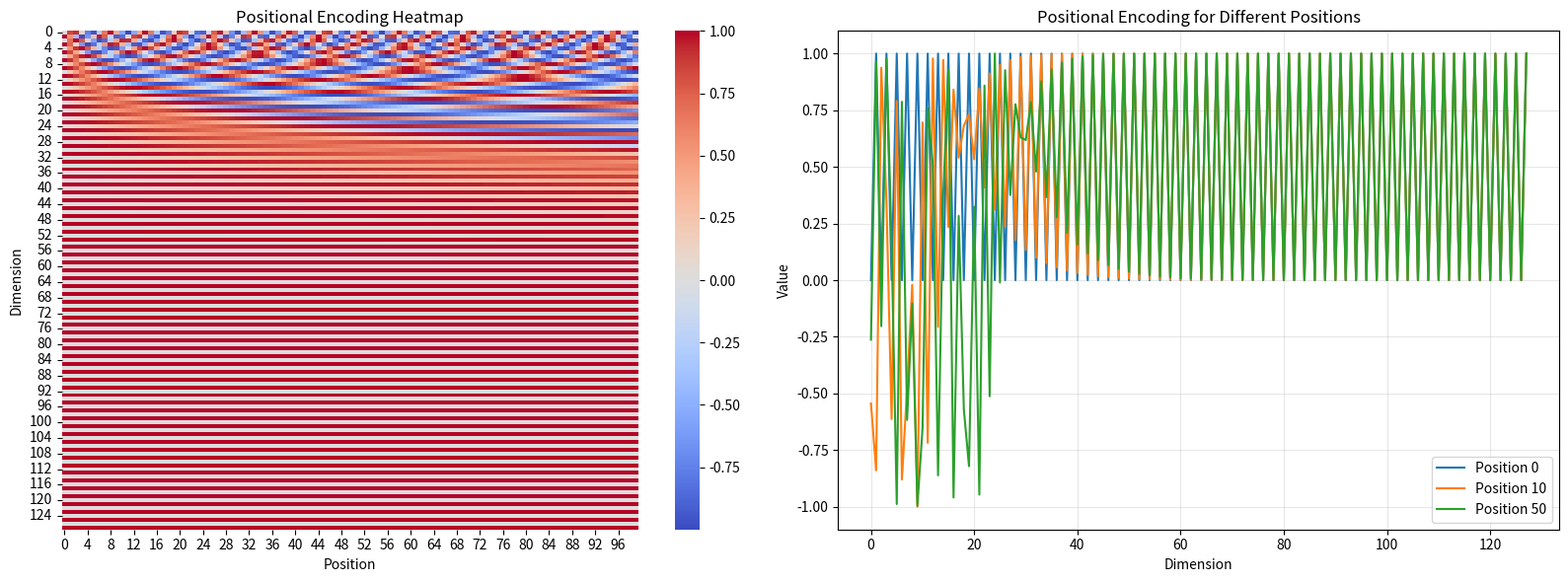
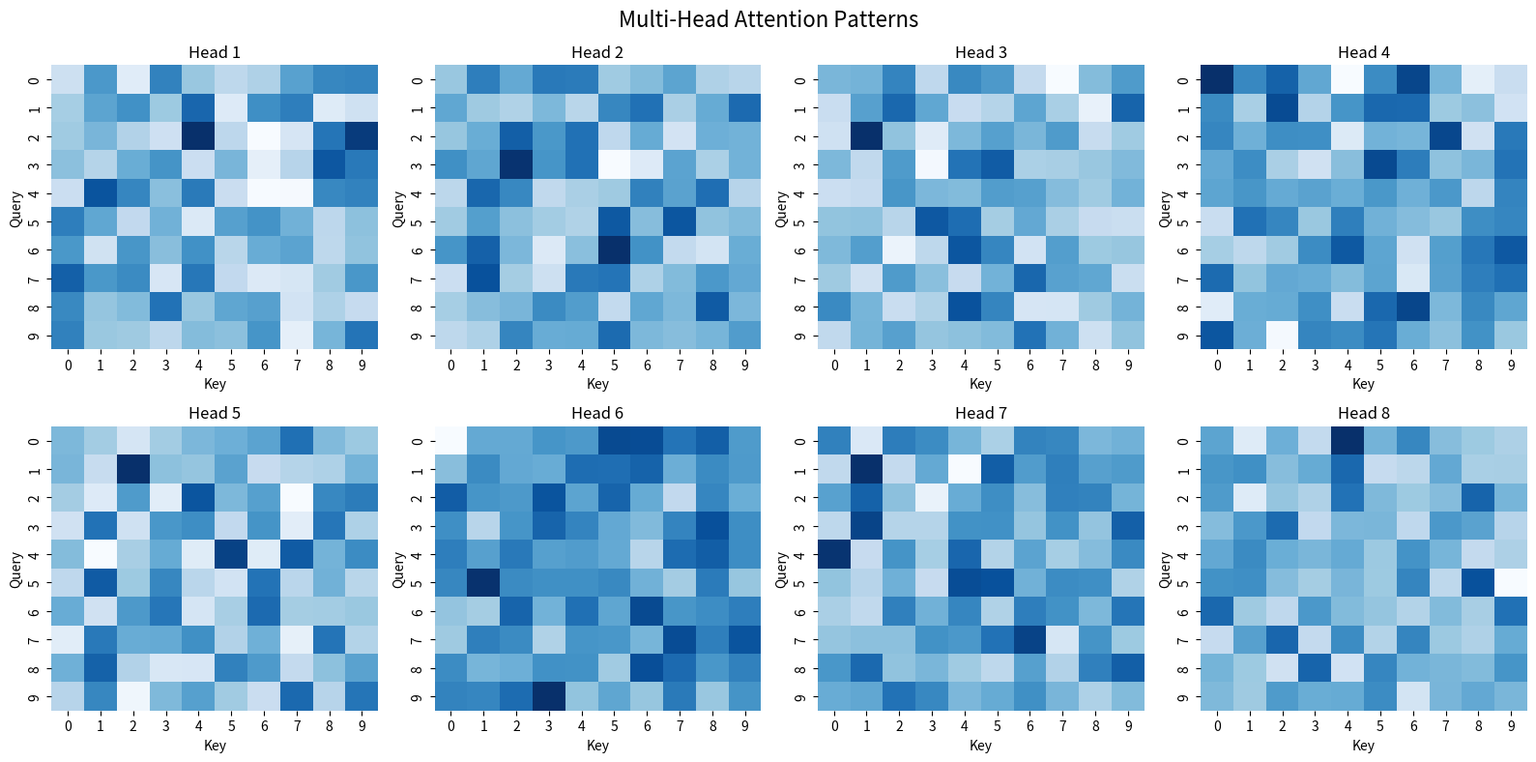
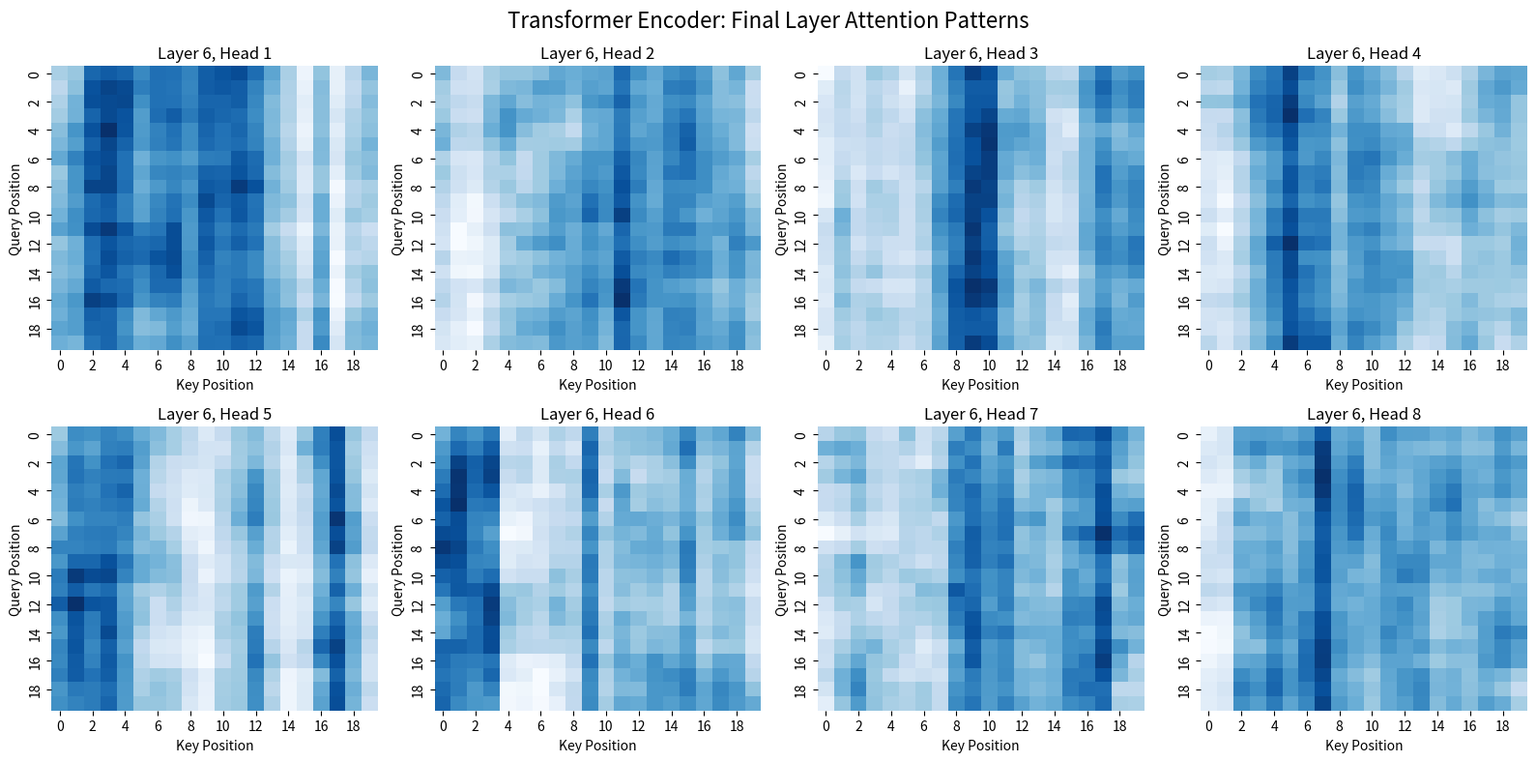

Source code (Python) for these figures, in order:
import numpy as np
import matplotlib.pyplot as plt
import seaborn as sns
import math

np.random.seed(42)

def positional_encoding(seq_len, d_model):
    """
    Generate positional encoding.
    
    Args:
        seq_len: sequence length
        d_model: model dimension
    
    Returns:
        PE: (seq_len, d_model) positional encodings
    """
    PE = np.zeros((seq_len, d_model))
    
    for pos in range(seq_len):
        for i in range(0, d_model, 2):
            # Compute frequency
            div_term = 10000 ** (2 * i / d_model)
            
            # Sin for even indices
            PE[pos, i] = np.sin(pos / div_term)
            
            # Cos for odd indices
            if i + 1 < d_model:
                PE[pos, i + 1] = np.cos(pos / div_term)
    
    return PE

# Generate and visualize
seq_len = 100
d_model = 128

PE = positional_encoding(seq_len, d_model)

print(f"Positional encoding shape: {PE.shape}\n")

# Visualize
fig, axes = plt.subplots(1, 2, figsize=(16, 6))

# Heatmap
sns.heatmap(PE.T, cmap='coolwarm', center=0, ax=axes[0])
axes[0].set_xlabel('Position')
axes[0].set_ylabel('Dimension')
axes[0].set_title('Positional Encoding Heatmap')

# Line plots for different positions
axes[1].plot(PE[0, :], label='Position 0')
axes[1].plot(PE[10, :], label='Position 10')
axes[1].plot(PE[50, :], label='Position 50')
axes[1].set_xlabel('Dimension')
axes[1].set_ylabel('Value')
axes[1].set_title('Positional Encoding for Different Positions')
axes[1].legend()
axes[1].grid(True, alpha=0.3)

plt.tight_layout()
plt.show()

# Show properties
print("Key properties:")
print(f"1. Unique encoding for each position")
print(f"2. Values in [-1, 1]")
print(f"3. PE[0][0:10] = {PE[0, :10]}")
print(f"4. PE[50][0:10] = {PE[50, :10]}")

def scaled_dot_product_attention(Q, K, V, mask=None):
    """
    Scaled dot-product attention.
    
    Args:
        Q: (batch, heads, seq_len_q, d_k)
        K: (batch, heads, seq_len_k, d_k)
        V: (batch, heads, seq_len_v, d_v)
        mask: optional mask
    
    Returns:
        output, attention_weights
    """
    d_k = Q.shape[-1]
    
    # Attention scores
    scores = np.matmul(Q, K.transpose(0, 1, 3, 2)) / np.sqrt(d_k)
    
    # Apply mask
    if mask is not None:
        scores = scores + mask * -1e9
    
    # Softmax
    exp_scores = np.exp(scores - np.max(scores, axis=-1, keepdims=True))
    attention_weights = exp_scores / np.sum(exp_scores, axis=-1, keepdims=True)
    
    # Apply to values
    output = np.matmul(attention_weights, V)
    
    return output, attention_weights

# Test
batch, heads, seq_len, d_k = 2, 8, 10, 64
Q = np.random.randn(batch, heads, seq_len, d_k)
K = np.random.randn(batch, heads, seq_len, d_k)
V = np.random.randn(batch, heads, seq_len, d_k)

output, attn = scaled_dot_product_attention(Q, K, V)
print(f"Attention output shape: {output.shape}")
print(f"Attention weights shape: {attn.shape}")

class MultiHeadAttention:
    """Multi-head attention from scratch."""
    
    def __init__(self, d_model, num_heads):
        assert d_model % num_heads == 0
        
        self.d_model = d_model
        self.num_heads = num_heads
        self.d_k = d_model // num_heads
        
        # Linear projections
        self.W_q = np.random.randn(d_model, d_model) * 0.01
        self.W_k = np.random.randn(d_model, d_model) * 0.01
        self.W_v = np.random.randn(d_model, d_model) * 0.01
        self.W_o = np.random.randn(d_model, d_model) * 0.01
    
    def split_heads(self, x, batch_size):
        """Split into multiple heads."""
        # (batch, seq_len, d_model) → (batch, seq_len, heads, d_k)
        x = x.reshape(batch_size, -1, self.num_heads, self.d_k)
        # → (batch, heads, seq_len, d_k)
        return x.transpose(0, 2, 1, 3)
    
    def forward(self, Q, K, V, mask=None):
        """
        Multi-head attention forward.
        
        Args:
            Q, K, V: (batch, seq_len, d_model)
            mask: optional mask
        
        Returns:
            output: (batch, seq_len, d_model)
            attention_weights: (batch, heads, seq_len, seq_len)
        """
        batch_size = Q.shape[0]
        
        # Linear projections
        Q = np.matmul(Q, self.W_q)
        K = np.matmul(K, self.W_k)
        V = np.matmul(V, self.W_v)
        
        # Split heads
        Q = self.split_heads(Q, batch_size)  # (batch, heads, seq_len, d_k)
        K = self.split_heads(K, batch_size)
        V = self.split_heads(V, batch_size)
        
        # Scaled dot-product attention
        output, attention_weights = scaled_dot_product_attention(Q, K, V, mask)
        
        # Concatenate heads
        output = output.transpose(0, 2, 1, 3)  # (batch, seq_len, heads, d_k)
        output = output.reshape(batch_size, -1, self.d_model)  # (batch, seq_len, d_model)
        
        # Final linear
        output = np.matmul(output, self.W_o)
        
        return output, attention_weights

# Test multi-head attention
print("\nTesting Multi-Head Attention\n")

d_model = 512
num_heads = 8
batch_size = 2
seq_len = 10

mha = MultiHeadAttention(d_model, num_heads)

X = np.random.randn(batch_size, seq_len, d_model)
output, attn_weights = mha.forward(X, X, X)

print(f"Input shape: {X.shape}")
print(f"Output shape: {output.shape}")
print(f"Attention weights shape: {attn_weights.shape}")
print(f"d_k per head: {mha.d_k}\n")

# Visualize attention patterns
fig, axes = plt.subplots(2, 4, figsize=(16, 8))
axes = axes.flatten()

for head in range(num_heads):
    sns.heatmap(attn_weights[0, head], cmap='Blues', cbar=False, ax=axes[head])
    axes[head].set_title(f'Head {head + 1}')
    axes[head].set_xlabel('Key')
    axes[head].set_ylabel('Query')

plt.suptitle('Multi-Head Attention Patterns', fontsize=16)
plt.tight_layout()
plt.show()

class FeedForward:
    """Position-wise feed-forward network."""
    
    def __init__(self, d_model, d_ff):
        self.d_model = d_model
        self.d_ff = d_ff
        
        self.W1 = np.random.randn(d_model, d_ff) * np.sqrt(2.0 / d_model)
        self.b1 = np.zeros(d_ff)
        self.W2 = np.random.randn(d_ff, d_model) * np.sqrt(2.0 / d_ff)
        self.b2 = np.zeros(d_model)
    
    def forward(self, x):
        """
        Forward pass.
        
        Args:
            x: (batch, seq_len, d_model)
        
        Returns:
            output: (batch, seq_len, d_model)
        """
        # First layer + ReLU
        hidden = np.maximum(0, np.matmul(x, self.W1) + self.b1)
        
        # Second layer
        output = np.matmul(hidden, self.W2) + self.b2
        
        return output

# Test FFN
ffn = FeedForward(d_model=512, d_ff=2048)

x = np.random.randn(2, 10, 512)
output = ffn.forward(x)

print(f"FFN input shape: {x.shape}")
print(f"FFN output shape: {output.shape}")
print(f"Parameters: W1={(512, 2048)}, W2={(2048, 512)}")
print(f"Total FFN params: {512*2048 + 2048 + 2048*512 + 512:,}")

class LayerNorm:
    """Layer normalization."""
    
    def __init__(self, d_model, eps=1e-6):
        self.d_model = d_model
        self.eps = eps
        
        self.gamma = np.ones(d_model)
        self.beta = np.zeros(d_model)
    
    def forward(self, x):
        """
        Args:
            x: (batch, seq_len, d_model)
        
        Returns:
            normalized: (batch, seq_len, d_model)
        """
        mean = np.mean(x, axis=-1, keepdims=True)
        std = np.std(x, axis=-1, keepdims=True)
        
        normalized = (x - mean) / (std + self.eps)
        
        # Scale and shift
        output = self.gamma * normalized + self.beta
        
        return output

# Test LayerNorm
ln = LayerNorm(d_model=512)

x = np.random.randn(2, 10, 512) * 10 + 50  # Large mean and variance
output = ln.forward(x)

print(f"\nLayer Normalization Test:")
print(f"Input mean: {np.mean(x):.2f}, std: {np.std(x):.2f}")
print(f"Output mean: {np.mean(output):.4f}, std: {np.std(output):.4f}")
print(f"✓ LayerNorm normalizes distribution!")

class TransformerEncoderLayer:
    """Single Transformer encoder layer."""
    
    def __init__(self, d_model, num_heads, d_ff, dropout=0.1):
        self.self_attn = MultiHeadAttention(d_model, num_heads)
        self.ffn = FeedForward(d_model, d_ff)
        self.norm1 = LayerNorm(d_model)
        self.norm2 = LayerNorm(d_model)
        self.dropout = dropout
    
    def forward(self, x, mask=None):
        """
        Encoder layer forward.
        
        Args:
            x: (batch, seq_len, d_model)
            mask: optional mask
        
        Returns:
            output: (batch, seq_len, d_model)
        """
        # Self-attention
        attn_output, attn_weights = self.self_attn.forward(x, x, x, mask)
        
        # Add & Norm
        x = self.norm1.forward(x + attn_output)
        
        # FFN
        ffn_output = self.ffn.forward(x)
        
        # Add & Norm
        output = self.norm2.forward(x + ffn_output)
        
        return output, attn_weights

# Test encoder layer
print("\nTesting Transformer Encoder Layer\n")

encoder_layer = TransformerEncoderLayer(d_model=512, num_heads=8, d_ff=2048)

x = np.random.randn(2, 10, 512)
output, attn = encoder_layer.forward(x)

print(f"Input shape: {x.shape}")
print(f"Output shape: {output.shape}")
print(f"Attention weights shape: {attn.shape}")

class TransformerEncoder:
    """Stack of N encoder layers."""
    
    def __init__(self, num_layers, d_model, num_heads, d_ff, dropout=0.1):
        self.num_layers = num_layers
        self.layers = [TransformerEncoderLayer(d_model, num_heads, d_ff, dropout) 
                      for _ in range(num_layers)]
        self.norm = LayerNorm(d_model)
    
    def forward(self, x, mask=None):
        """
        Encode input sequence.
        
        Args:
            x: (batch, seq_len, d_model) embeddings + positional encoding
            mask: optional mask
        
        Returns:
            output: (batch, seq_len, d_model)
            all_attention_weights: list of attention weights from each layer
        """
        all_attention_weights = []
        
        for layer in self.layers:
            x, attn = layer.forward(x, mask)
            all_attention_weights.append(attn)
        
        output = self.norm.forward(x)
        
        return output, all_attention_weights

# Build complete encoder
print("\nBuilding Complete Transformer Encoder\n")

NUM_LAYERS = 6
D_MODEL = 512
NUM_HEADS = 8
D_FF = 2048

encoder = TransformerEncoder(NUM_LAYERS, D_MODEL, NUM_HEADS, D_FF)

# Test with embeddings + positional encoding
batch_size = 2
seq_len = 20
vocab_size = 10000

# Simulate token embeddings
token_embeddings = np.random.randn(batch_size, seq_len, D_MODEL) * 0.1

# Add positional encoding
PE = positional_encoding(seq_len, D_MODEL)
x = token_embeddings + PE  # Broadcast PE to batch

# Encode
output, all_attn = encoder.forward(x)

print(f"Config: {NUM_LAYERS} layers, d_model={D_MODEL}, heads={NUM_HEADS}, d_ff={D_FF}")
print(f"\nInput shape: {x.shape}")
print(f"Output shape: {output.shape}")
print(f"Number of attention weight tensors: {len(all_attn)}")

# Visualize attention from last layer
last_layer_attn = all_attn[-1][0]  # (heads, seq_len, seq_len)

fig, axes = plt.subplots(2, 4, figsize=(16, 8))
axes = axes.flatten()

for head in range(8):
    sns.heatmap(last_layer_attn[head], cmap='Blues', cbar=False, ax=axes[head])
    axes[head].set_title(f'Layer {NUM_LAYERS}, Head {head+1}')
    axes[head].set_xlabel('Key Position')
    axes[head].set_ylabel('Query Position')

plt.suptitle('Transformer Encoder: Final Layer Attention Patterns', fontsize=16)
plt.tight_layout()
plt.show()
